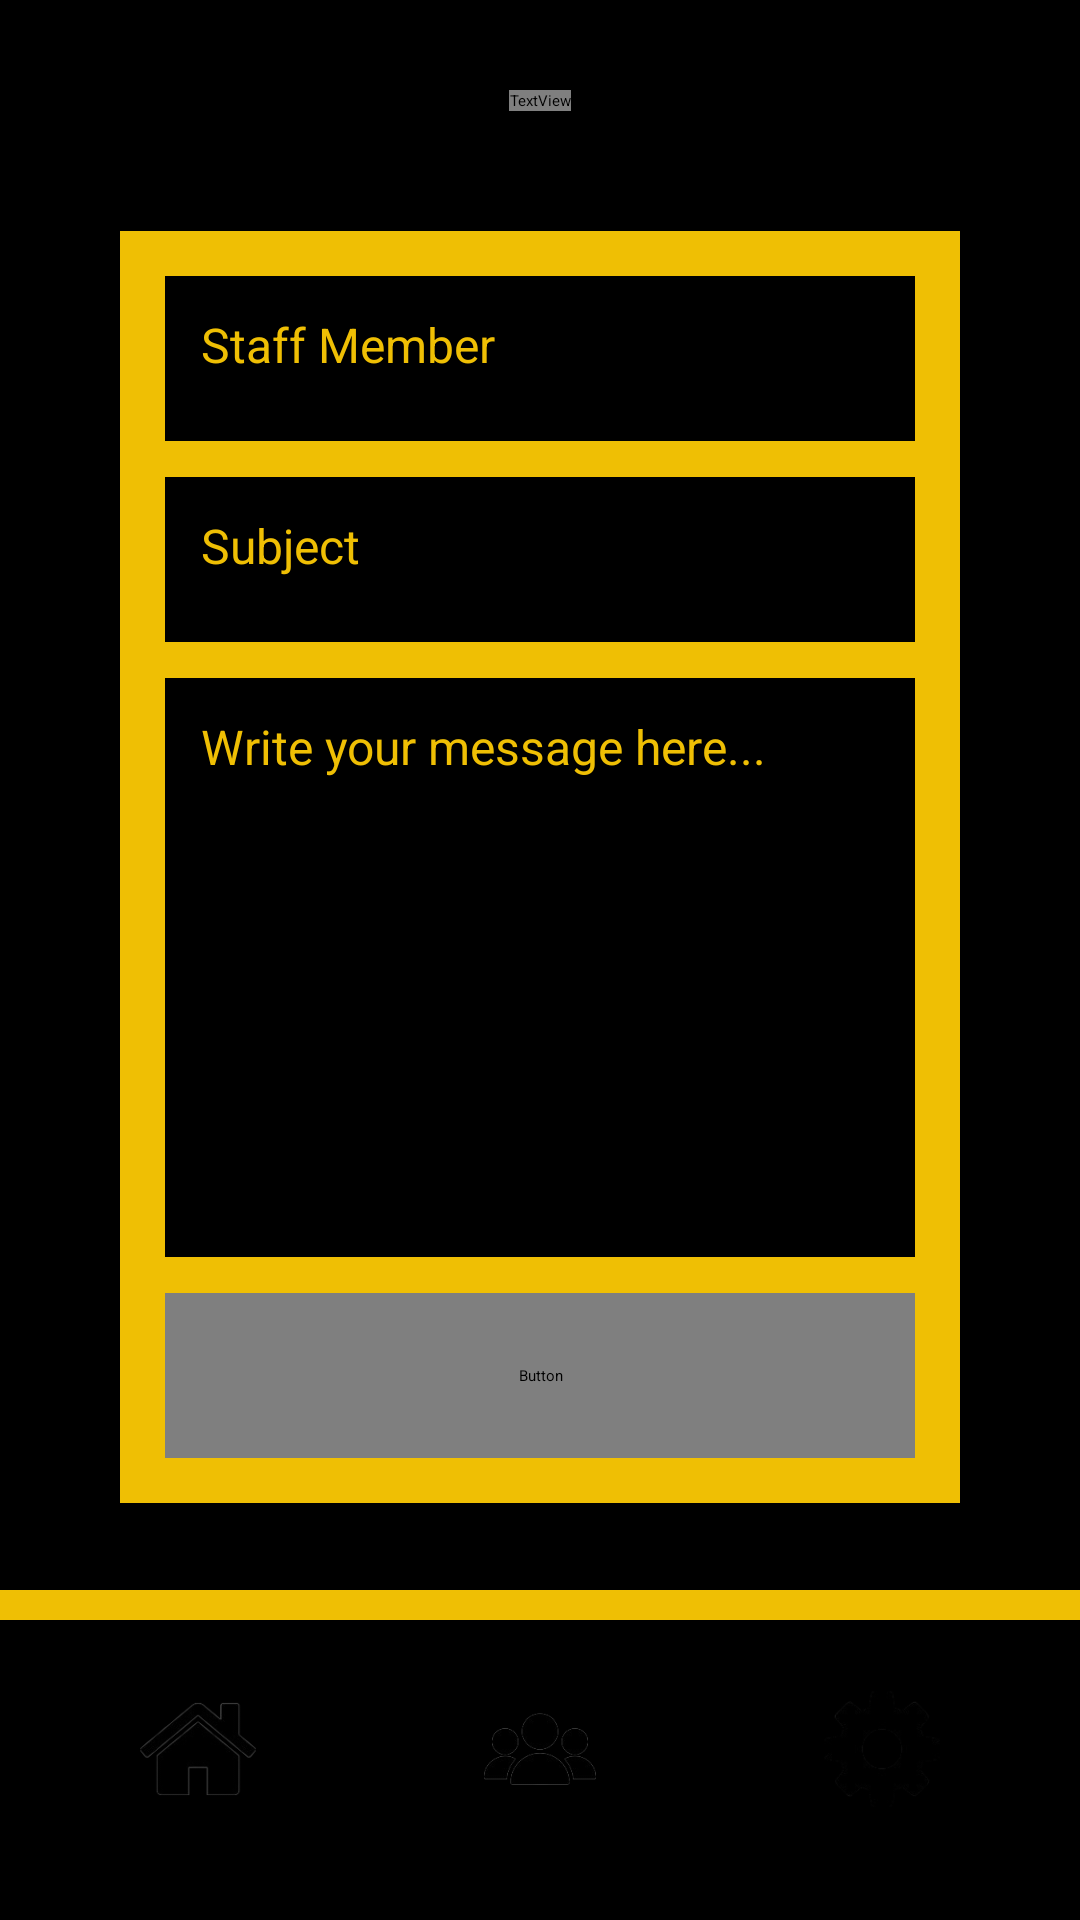

Here is an Android app screen rendered from its layout file. Give the layout XML and the strings, colors and styles it references.
<!-- AndroidManifest.xml: application theme Theme.Comp2000 -->
<!-- res/layout/activity_sendmessage.xml -->
<?xml version="1.0" encoding="utf-8"?>
<androidx.constraintlayout.widget.ConstraintLayout
    xmlns:android="http://schemas.android.com/apk/res/android"
    xmlns:app="http://schemas.android.com/apk/res-auto"
    xmlns:tools="http://schemas.android.com/tools"
    android:id="@+id/main"
    android:background="@color/black"
    android:layout_width="match_parent"
    android:layout_height="match_parent"
    tools:context=".sendmessage">

    <LinearLayout
        android:id="@+id/bottomNavigation"
        android:layout_width="wrap_content"
        android:layout_height="wrap_content"
        android:orientation="horizontal"
        android:gravity="center"
        android:layout_marginBottom="25dp"
        app:layout_constraintStart_toStartOf="parent"
        app:layout_constraintEnd_toEndOf="parent"
        app:layout_constraintBottom_toBottomOf="parent">

        <Button
            android:id="@+id/homeButton"
            android:layout_width="64dp"
            android:layout_height="64dp"
            android:layout_marginEnd="50dp"
            android:background="@drawable/house"
            app:backgroundTint="@color/Gold" />

        <Button
            android:id="@+id/staffButton"
            android:layout_width="64dp"
            android:layout_height="64dp"
            android:background="@drawable/staff"
            app:backgroundTint="@color/Gold" />

        <Button
            android:id="@+id/settingsButton"
            android:layout_width="64dp"
            android:layout_height="64dp"
            android:layout_marginStart="50dp"
            android:background="@drawable/cog"
            app:backgroundTint="@color/Gold" />

    </LinearLayout>

    <Button
        android:id="@+id/backButton"
        android:layout_width="64dp"
        android:layout_height="64dp"
        android:layout_marginStart="25dp"
        android:layout_marginTop="16dp"
        android:background="@drawable/returnbutton"
        app:backgroundTint="@color/Gold"
        app:layout_constraintStart_toStartOf="parent"
        app:layout_constraintTop_toTopOf="parent" />

    <TextView
        android:layout_width="match_parent"
        android:layout_height="10dp"
        android:layout_marginBottom="100dp"
        android:background="@color/Gold"
        app:layout_constraintBottom_toBottomOf="parent" />

    <TextView
        android:id="@+id/messagesText"
        android:layout_width="wrap_content"
        android:layout_height="wrap_content"
        android:text="Messages"
        android:fontFamily="@font/cinzel"
        android:textColor="@color/Gold"
        android:textSize="30sp"
        android:layout_marginTop="30dp"
        app:layout_constraintStart_toStartOf="parent"
        app:layout_constraintEnd_toEndOf="parent"
        app:layout_constraintTop_toTopOf="parent" />

    <LinearLayout
        android:id="@+id/messageForm"
        android:layout_width="0dp"
        android:layout_height="0dp"
        android:orientation="vertical"
        android:padding="15dp"
        android:background="@color/Gold"
        android:layout_marginStart="40dp"
        android:layout_marginEnd="40dp"
        android:layout_marginTop="40dp"
        android:layout_marginBottom="50dp"
        app:layout_constraintTop_toBottomOf="@id/messagesText"
        app:layout_constraintBottom_toTopOf="@id/bottomNavigation"
        app:layout_constraintStart_toStartOf="parent"
        app:layout_constraintEnd_toEndOf="parent">

        <EditText
            android:id="@+id/recipientInput"
            android:layout_width="match_parent"
            android:layout_height="55dp"
            android:hint="Staff Member"
            android:background="@color/black"
            android:padding="12dp"
            android:textColor="@color/Gold"
            android:textColorHint="@color/Gold"
            android:textSize="16sp"
            android:inputType="text" />

        <EditText
            android:id="@+id/subjectInput"
            android:layout_width="match_parent"
            android:layout_height="55dp"
            android:layout_marginTop="12dp"
            android:hint="Subject"
            android:background="@color/black"
            android:padding="12dp"
            android:textColor="@color/Gold"
            android:textColorHint="@color/Gold"
            android:textSize="16sp"
            android:inputType="textCapSentences" />

        <EditText
            android:id="@+id/messageInput"
            android:layout_width="match_parent"
            android:layout_height="0dp"
            android:layout_weight="1"
            android:layout_marginTop="12dp"
            android:gravity="top|start"
            android:hint="Write your message here..."
            android:background="@color/black"
            android:padding="12dp"
            android:textColor="@color/Gold"
            android:textColorHint="@color/Gold"
            android:textSize="16sp"
            android:inputType="textMultiLine" />

        <Button
            android:id="@+id/sendButton"
            android:layout_width="match_parent"
            android:layout_height="55dp"
            android:layout_marginTop="12dp"
            android:fontFamily="@font/cinzel"
            android:text="SEND MESSAGE"
            android:textColor="@color/Gold"
            android:textSize="16sp"
            app:backgroundTint="@color/black" />

    </LinearLayout>

</androidx.constraintlayout.widget.ConstraintLayout>
<!-- resources referenced by this layout -->
<resources>
  <color name="Gold">#EFBF04</color>
  <color name="black">#FF000000</color>
  <!-- drawable cog: png bitmap (drawable, 9236 bytes) -->
  <!-- drawable house: png bitmap (drawable, 10094 bytes) -->
  <!-- drawable returnbutton: png bitmap (drawable, 13786 bytes) -->
  <!-- drawable staff: png bitmap (drawable, 11576 bytes) -->
</resources>
